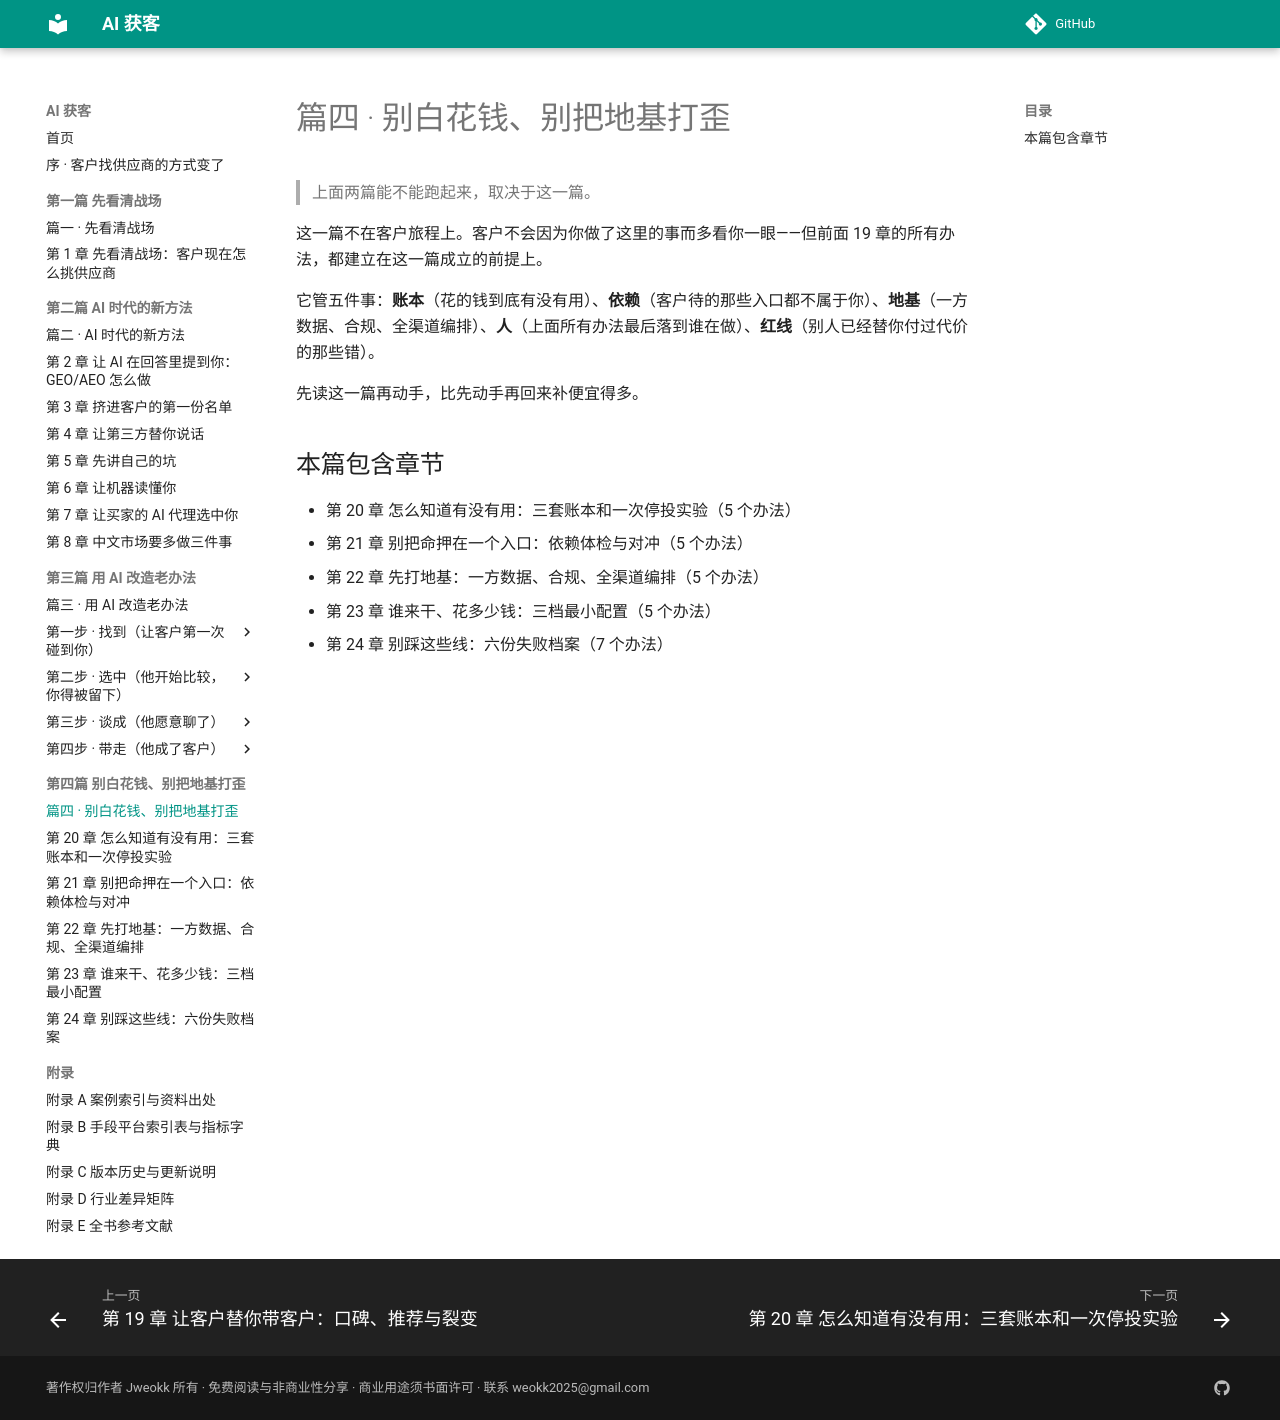

repository: Jweokk/ai-customer-acquisition-book · page: 19z-篇四-别白花钱别把地基打歪/index.html · generator: mkdocs

# 篇四 · 别白花钱、别把地基打歪

> 上面两篇能不能跑起来，取决于这一篇。

这一篇不在客户旅程上。客户不会因为你做了这里的事而多看你一眼——但前面 19 章的所有办法，都建立在这一篇成立的前提上。

它管五件事：**账本**（花的钱到底有没有用）、**依赖**（客户待的那些入口都不属于你）、**地基**（一方数据、合规、全渠道编排）、**人**（上面所有办法最后落到谁在做）、**红线**（别人已经替你付过代价的那些错）。

先读这一篇再动手，比先动手再回来补便宜得多。

## 本篇包含章节

- 第 20 章 怎么知道有没有用：三套账本和一次停投实验（5 个办法）
- 第 21 章 别把命押在一个入口：依赖体检与对冲（5 个办法）
- 第 22 章 先打地基：一方数据、合规、全渠道编排（5 个办法）
- 第 23 章 谁来干、花多少钱：三档最小配置（5 个办法）
- 第 24 章 别踩这些线：六份失败档案（7 个办法）
